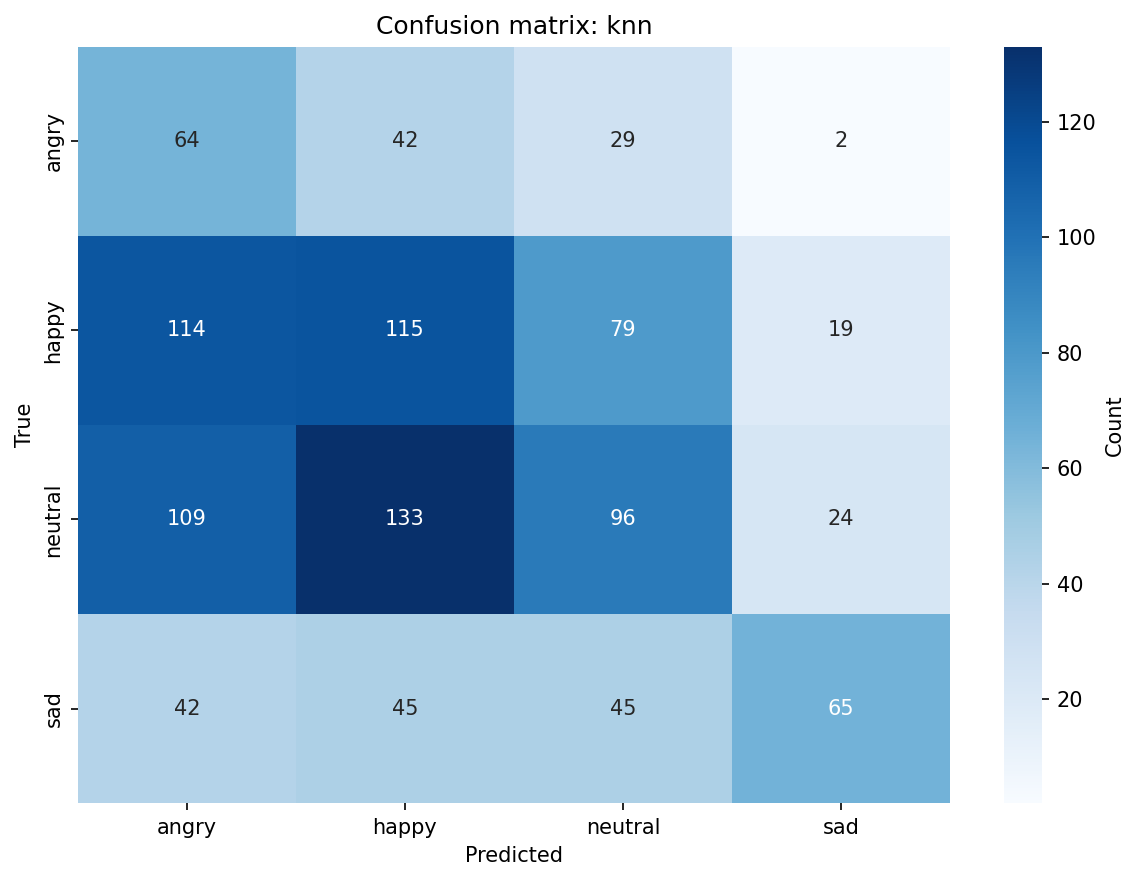

Data behind this chart, as committed beside it:
, angry, happy, neutral, sad
angry, 64, 42, 29, 2
happy, 114, 115, 79, 19
neutral, 109, 133, 96, 24
sad, 42, 45, 45, 65
